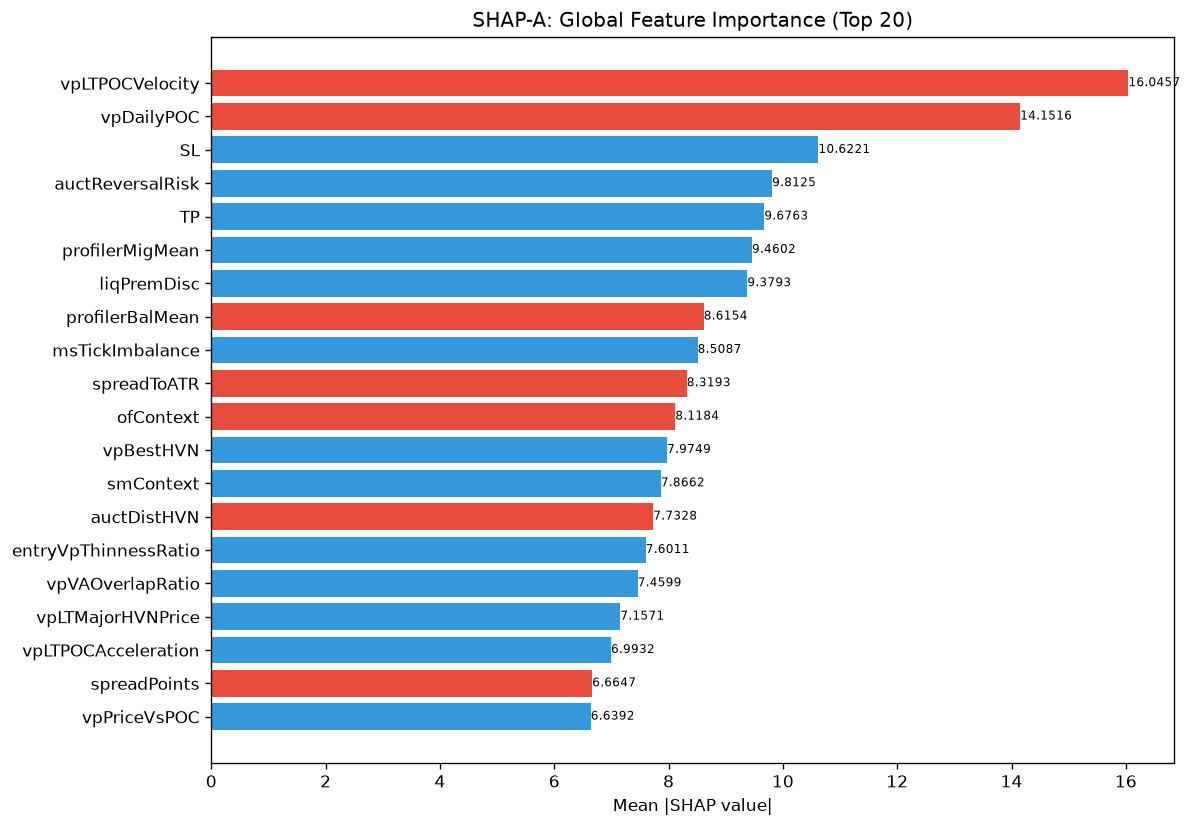

Values plotted in this chart, from the file beside it:
feature, category, mean_abs_shap, mean_shap, std_shap, rank
vpLTPOCVelocity, unknown, 16.05, -0.76, 8.528, 1
vpDailyPOC, unknown, 14.15, -0.07546, 16.64, 2
SL, unknown, 10.62, 0.3844, 4.605, 3
auctReversalRisk, unknown, 9.812, 0.9224, 11.11, 4
TP, unknown, 9.676, 1.731, 5.669, 5
profilerMigMean, unknown, 9.46, 3.675, 10.08, 6
liqPremDisc, unknown, 9.379, 0.3588, 16.88, 7
profilerBalMean, unknown, 8.615, -0.5235, 18.32, 8
msTickImbalance, unknown, 8.509, 0.4647, 10.29, 9
spreadToATR, unknown, 8.319, -0.8183, 5.521, 10
ofContext, engine_composite, 8.118, -1.497, 8.353, 11
vpBestHVN, unknown, 7.975, 1.156, 9.682, 12
smContext, engine_composite, 7.866, 0.7715, 14.11, 13
auctDistHVN, unknown, 7.733, -2.643, 13.29, 14
entryVpThinnessRatio, unknown, 7.601, 0.5366, 8.404, 15
vpVAOverlapRatio, unknown, 7.46, 1.798, 10.49, 16
vpLTMajorHVNPrice, unknown, 7.157, 1.785, 9.311, 17
vpLTPOCAcceleration, unknown, 6.993, 0.3409, 9.46, 18
spreadPoints, unknown, 6.665, -0.9033, 23.99, 19
vpPriceVsPOC, unknown, 6.639, 1.779, 9.31, 20
atrProxy, unknown, 6.476, -0.7237, 7.092, 21
auctMajorLVN, unknown, 6.198, -1.373, 4.491, 22
liqDensity, unknown, 5.788, -0.3394, 10.83, 23
auctBalance, unknown, 5.75, -0.7828, 7.602, 24
smZoneQuality, unknown, 5.707, 0.5229, 10.29, 25
auctVAExpRate, unknown, 5.676, -1.171, 12.61, 26
RR, unknown, 5.62, 0.0115, 4.685, 27
liqEqualHL, unknown, 5.599, -0.7015, 11.41, 28
vpLTPOC10d, unknown, 5.307, -0.151, 7.161, 29
vpLTMajorHVNStrength, unknown, 5.232, -0.7507, 6.235, 30
vpCompPOC, unknown, 5.195, -0.05222, 5.34, 31
auctShapeConf, unknown, 5.187, -0.9994, 8.237, 32
vpCompVAH, unknown, 5.174, 0.8702, 7.219, 33
chochQuality, structure_composite, 5.075, -0.1011, 13.67, 34
auctTargetPrice, unknown, 5.055, -2.142, 7.185, 35
vpDevPOCSlope, unknown, 4.93, -0.6436, 4.314, 36
entryVpPOC, unknown, 4.899, 2.472, 8.492, 37
ofAbsorption, unknown, 4.865, -0.8942, 16.61, 38
entryVpDistLVN, unknown, 4.686, 0.3694, 4.744, 39
msContext, engine_composite, 4.685, 0.2109, 3.997, 40
auctAcceptance, unknown, 4.608, -0.8109, 10.8, 41
entryVpDistHVN, unknown, 4.556, 0.1513, 4.603, 42
entryVpVAH, unknown, 4.542, -0.5227, 7.302, 43
auctExhaustion, unknown, 4.307, -1.104, 9.575, 44
structDistATR, unknown, 4.296, -0.4219, 4.266, 45
entryVpDevPOCDir, unknown, 4.222, -0.6259, 3.663, 46
ofFlowIntensity, unknown, 4.22, -0.2524, 4.738, 47
vpCompVAL, unknown, 4.155, 0.05996, 5.378, 48
entryProfilerSamples, unknown, 3.982, -1.336, 7.214, 49
msCompression, unknown, 3.684, 0.4964, 3.892, 50
auctDistLVN, unknown, 3.645, -0.4416, 3.017, 51
entryVpBestHVN, unknown, 3.585, -0.7961, 5.023, 52
liqContext, engine_composite, 3.557, 0.6803, 6.725, 53
vpLTMajorLVNPrice, unknown, 3.481, -0.702, 2.705, 54
vpLTAcceptanceAtPrice, unknown, 3.257, -1.21, 5.675, 55
smMitigation, unknown, 3.235, -0.2608, 4.206, 56
auctTradeQuality, unknown, 3.152, 0.2379, 3.502, 57
ofDeltaProxy, unknown, 3.134, -0.04031, 4.927, 58
vpDistNakedPOC_ATR, unknown, 2.881, 0.3217, 4.48, 59
msTickVelocity, unknown, 2.867, 0.6672, 3.49, 60
... 112 more rows
